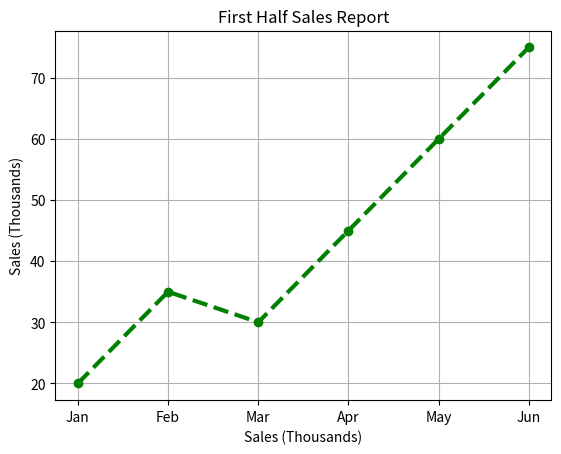

The matplotlib source for this figure:
#========================= Lesson 04 Styling the Graph ==============================#
import matplotlib.pyplot as plt

months = ["Jan", "Feb", "Mar", "Apr", "May", "Jun"]
sales = [20, 35, 30, 45, 60, 75]

plt.plot(months, sales, color='green', linewidth=3, linestyle='--', marker='o')
plt.title('First Half Sales Report')
plt.xlabel('Sales (Thousands)')
plt.ylabel('Sales (Thousands)')
plt.grid()
plt.show()

# color='green' adds color green to the graph
# linewidth=3 controls the width of the line in graph
# linestyle='--' gives different stylings to the line
# marker='o' marks the graph with different shapes
# if you remove plt.show() the graph will never show on the screen
# the difference between marker="o" and linestyle="--" is the the marker gives a mileston shape while the linestyle gives different types of lines to graph
# the linewidth=3 is easier to read because it is neither too thick nor too thin as compare to the default linewidth
 
